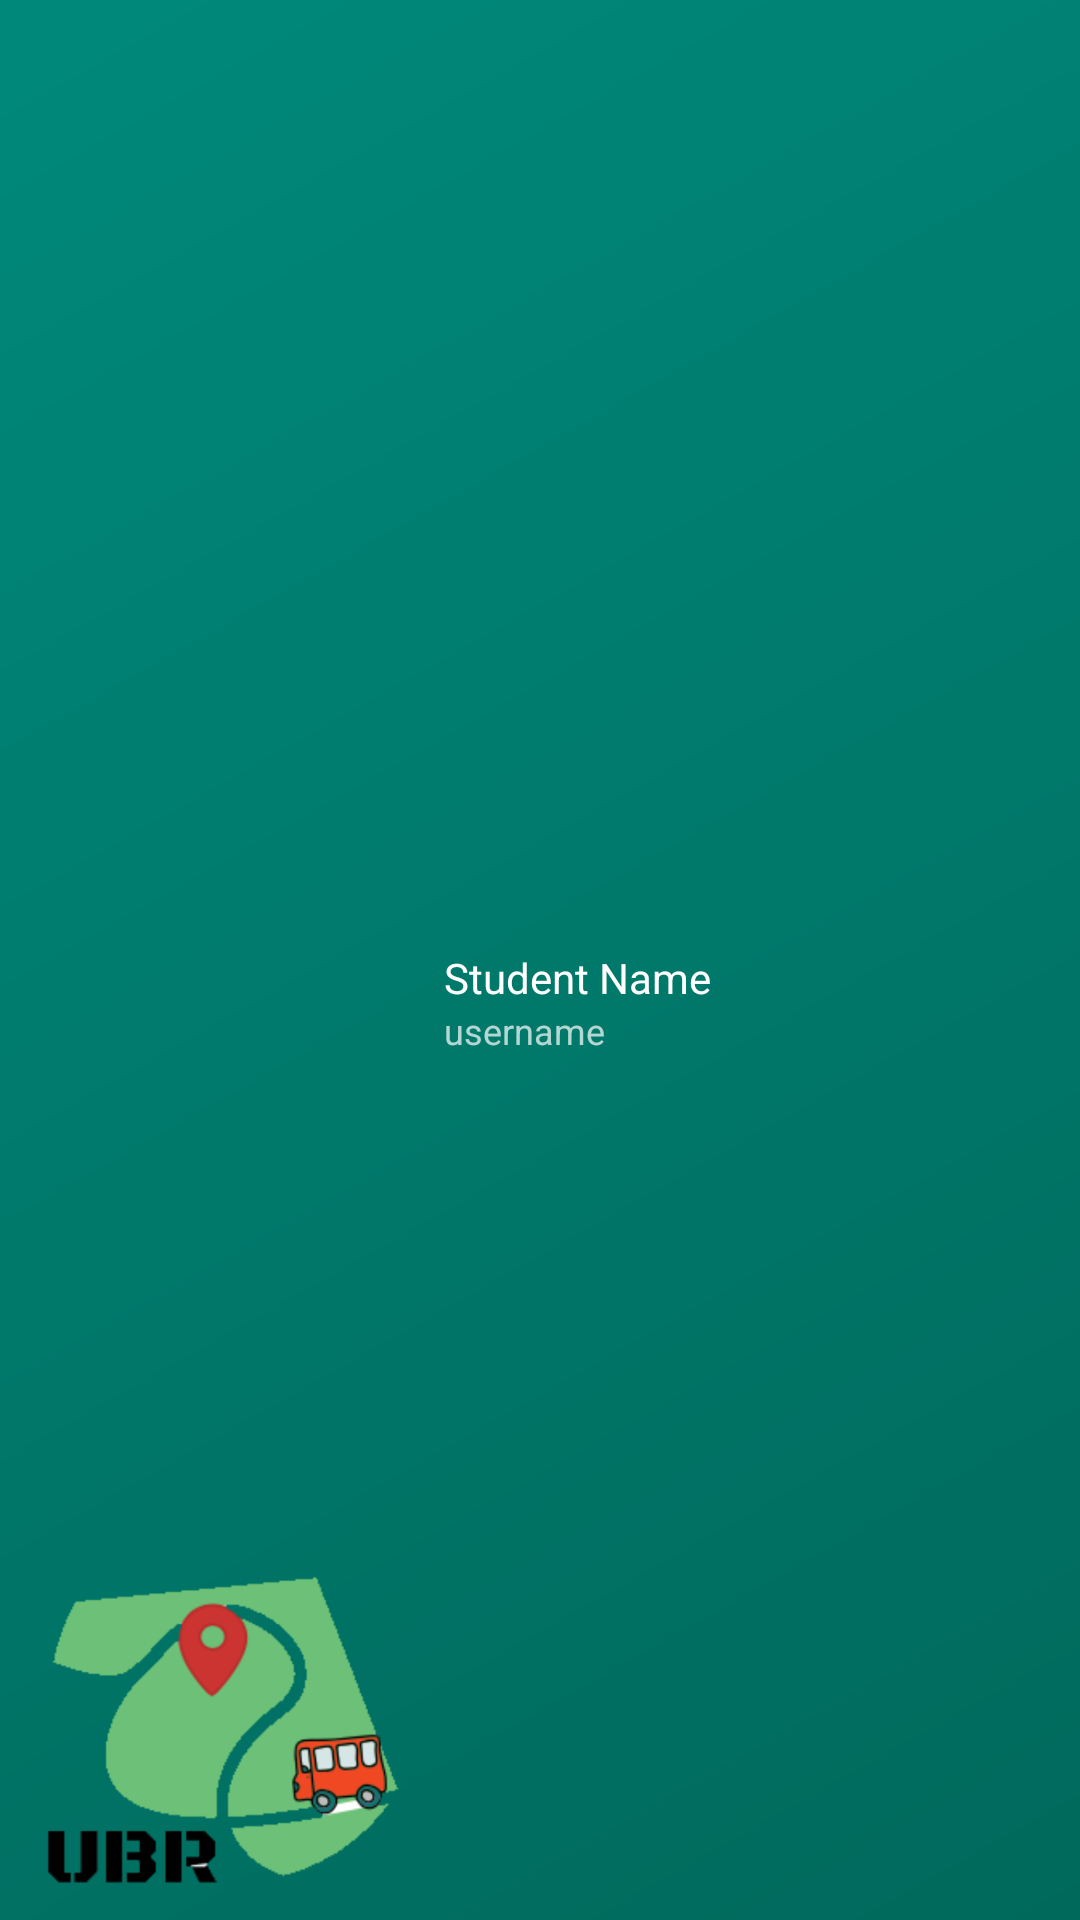

This screen was rendered from an Android layout file. Write that file and the resources it references.
<!-- AndroidManifest.xml: application theme Theme.AppCompat -->
<!-- res/layout/nav_header_main.xml -->
<?xml version="1.0" encoding="utf-8"?>
<LinearLayout xmlns:android="http://schemas.android.com/apk/res/android"
    android:layout_width="match_parent" android:layout_height="@dimen/nav_header_height"
    android:background="@drawable/side_nav_bar"
    android:paddingBottom="@dimen/activity_vertical_margin"
    android:paddingLeft="10dp"
    android:paddingRight="10dp"
    android:paddingTop="@dimen/activity_vertical_margin"
    android:theme="@style/ThemeOverlay.AppCompat.Dark" android:orientation="horizontal"
    android:gravity="bottom">

    <ImageView android:layout_width="wrap_content" android:layout_height="wrap_content"
        android:paddingTop="24dp"
        android:src="@mipmap/ic_bus" android:id="@+id/imageView" />

    <LinearLayout
        android:layout_width="wrap_content"
        android:layout_height="wrap_content"
        android:layout_gravity="center"
        android:paddingTop="28dp"
        android:paddingLeft="10dp"
        android:orientation="vertical">

        <TextView
            android:id="@+id/tv_header_name"
            android:layout_width="wrap_content"
            android:layout_height="wrap_content"
            android:text="Student Name"
            android:textSize="14dp"
            android:textAppearance="@style/TextAppearance.AppCompat.Body1" />

        <TextView
            android:id="@+id/tv_header_username"
            android:layout_width="wrap_content"
            android:layout_height="wrap_content"
            android:text="username"
            android:textSize="12dp"/>
    </LinearLayout>
</LinearLayout>
<!-- resources referenced by this layout -->
<resources>
  <!-- drawable side_nav_bar (drawable) -->
  <shape xmlns:android="http://schemas.android.com/apk/res/android"
      android:shape="rectangle" >
      <gradient
          android:startColor="#00695C"
          android:centerColor="#00796B"
          android:endColor="#00897B"
          android:type="linear"
          android:angle="135"/>
  </shape>
  <!-- mipmap ic_bus: png bitmap (drawable, 1993 bytes) -->
</resources>
